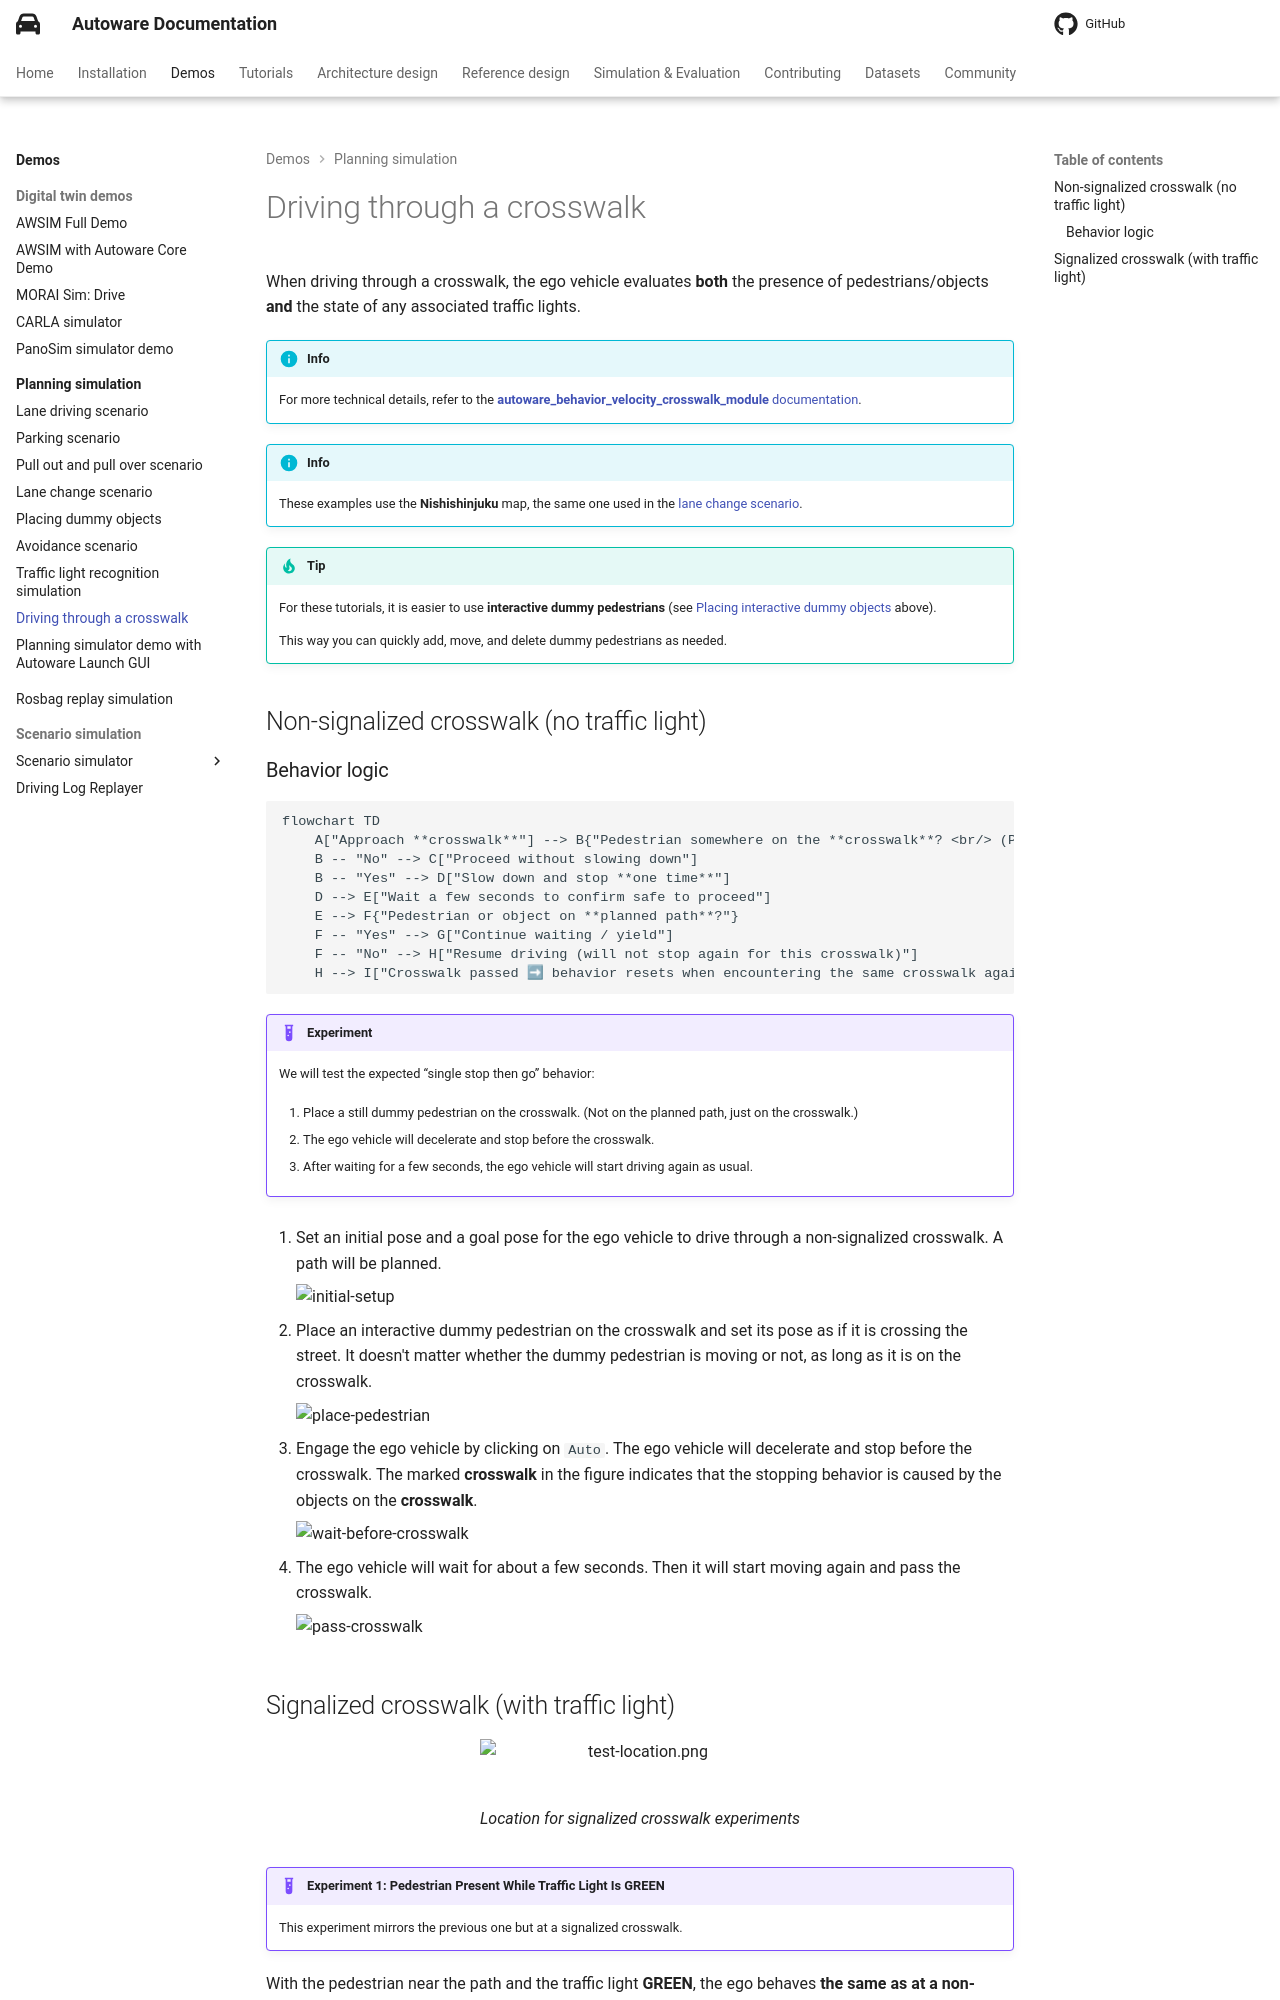

repository: autowarefoundation/autoware-documentation · page: pr-803/demos/planning-sim/crosswalk/index.html · generator: mkdocs

# Driving through a crosswalk

When driving through a crosswalk, the ego vehicle evaluates **both** the presence of pedestrians/objects **and** the state of any associated traffic lights.

!!! info

    For more technical details, refer to the [**autoware_behavior_velocity_crosswalk_module** documentation](https://autowarefoundation.github.io/autoware_universe/main/planning/behavior_velocity_planner/autoware_behavior_velocity_crosswalk_module/).

!!! info

    These examples use the **Nishishinjuku** map, the same one used in the [lane change scenario](lane-change.md).

!!! tip

    For these tutorials, it is easier to use **interactive dummy pedestrians** (see [Placing interactive dummy objects](placing-objects.md) above).

    This way you can quickly add, move, and delete dummy pedestrians as needed.

## Non-signalized crosswalk (no traffic light)

### Behavior logic

```mermaid
flowchart TD
    A["Approach **crosswalk**"] --> B{"Pedestrian somewhere on the **crosswalk**? <br/> (Pedestrian velocity is not important.)"}
    B -- "No" --> C["Proceed without slowing down"]
    B -- "Yes" --> D["Slow down and stop **one time**"]
    D --> E["Wait a few seconds to confirm safe to proceed"]
    E --> F{"Pedestrian or object on **planned path**?"}
    F -- "Yes" --> G["Continue waiting / yield"]
    F -- "No" --> H["Resume driving (will not stop again for this crosswalk)"]
    H --> I["Crosswalk passed ➡ behavior resets when encountering the same crosswalk again"]
```

!!! example "Experiment"

    We will test the expected “single stop then go” behavior:

    1. Place a still dummy pedestrian on the crosswalk. (Not on the planned path, just on the crosswalk.)

    2. The ego vehicle will decelerate and stop before the crosswalk.

    3. After waiting for a few seconds, the ego vehicle will start driving again as usual.

1. Set an initial pose and a goal pose for the ego vehicle to drive through a non-signalized crosswalk. A path will be planned.

   ![initial-setup](images/passing-crosswalk/non-signalized/initial-setup.png)

2. Place an interactive dummy pedestrian on the crosswalk and set its pose as if it is crossing the street. It doesn't matter whether the dummy pedestrian is moving or not, as long as it is on the crosswalk.

   ![place-pedestrian](images/passing-crosswalk/non-signalized/place-pedestrian.png)

3. Engage the ego vehicle by clicking on `Auto`. The ego vehicle will decelerate and stop before the crosswalk. The marked **crosswalk** in the figure indicates that the stopping behavior is caused by the objects on the **crosswalk**.

   ![wait-before-crosswalk](images/passing-crosswalk/non-signalized/wait-before-crosswalk.png)

4. The ego vehicle will wait for about a few seconds. Then it will start moving again and pass the crosswalk.

   ![pass-crosswalk](images/passing-crosswalk/non-signalized/pass-crosswalk.png)
